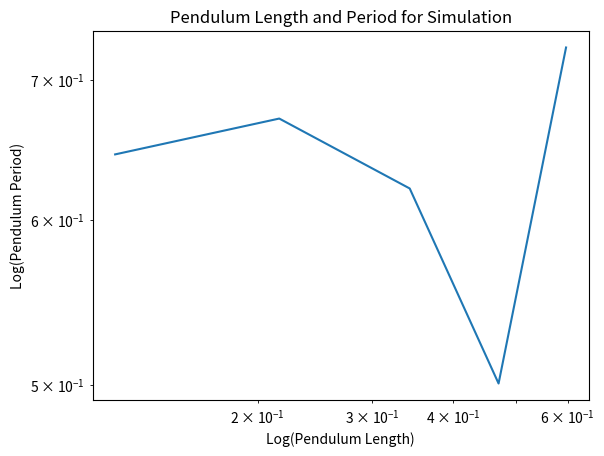

Write Python code to recreate this figure.
#Step 4: Plotting Pendulum Length and Period
# [redacted]
#This section generates log-log graphs to showcase the difference between the simulation and real-world data.


import matplotlib.pyplot as plt

#Note: Input numbers here to graph in the plot
Length_of_Pendulum= [0.12065, 0.2159, 0.3429, 0.4699, 0.5969] 
Period_of_Pendulum= [0.6448, 0.6708,0.6210, 0.5008, 0.7255]


plt.plot(Length_of_Pendulum, Period_of_Pendulum)
plt.xlabel('Log(Pendulum Length)')
plt.ylabel('Log(Pendulum Period)')
plt.yscale('log')
plt.xscale('log')
plt.title('Pendulum Length and Period for Simulation')
plt.grid(True)
